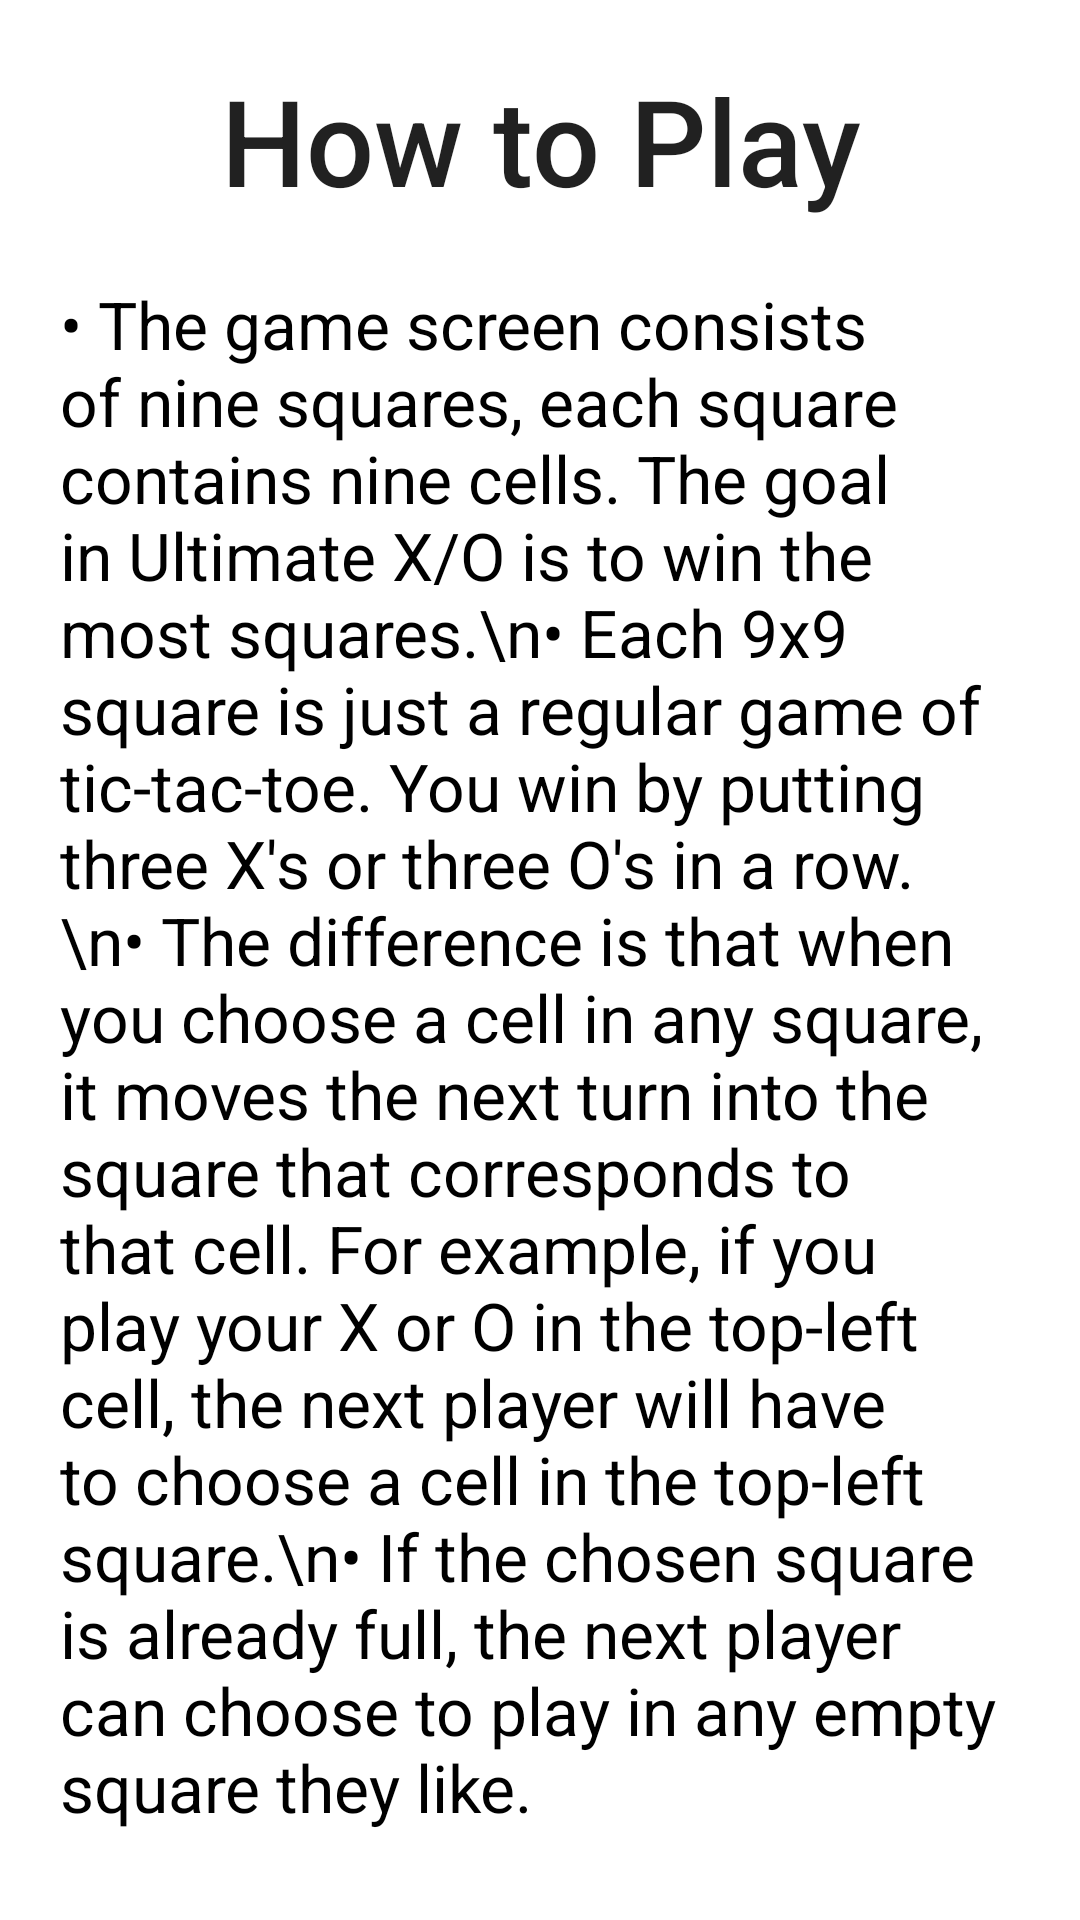

Produce the Android XML layout that renders to this screen, including the resource entries it uses.
<!-- AndroidManifest.xml: application theme Theme.FinalProject -->
<!-- res/layout/activity_help.xml -->
<?xml version="1.0" encoding="utf-8"?>
<androidx.constraintlayout.widget.ConstraintLayout xmlns:android="http://schemas.android.com/apk/res/android"
    xmlns:app="http://schemas.android.com/apk/res-auto"
    xmlns:tools="http://schemas.android.com/tools"
    android:layout_width="match_parent"
    android:layout_height="match_parent"
    tools:context=".HelpActivity">

    <TextView
        android:id="@+id/title"
        style="@style/TextAppearance.AppCompat.Title"
        android:layout_width="match_parent"
        android:layout_height="wrap_content"
        android:layout_marginTop="20dp"
        android:gravity="center"
        android:text="How to Play"
        android:textSize="40sp"
        app:layout_constraintEnd_toEndOf="parent"
        app:layout_constraintHorizontal_bias="0.5"
        app:layout_constraintStart_toStartOf="parent"
        app:layout_constraintTop_toTopOf="parent" />

    <TextView
        android:id="@+id/textView"
        android:layout_width="match_parent"
        android:layout_height="wrap_content"
        android:layout_margin="20dp"
        android:layout_marginTop="40dp"
        android:text="&#8226; The game screen consists of nine squares, each square contains nine cells. The goal in Ultimate X/O is to win the most squares.\n&#8226; Each 9x9 square is just a regular game of tic-tac-toe. You win by putting three X's or three O's in a row.\n&#8226; The difference is that when you choose a cell in any square, it moves the next turn into the square that corresponds to that cell. For example, if you play your X or O in the top-left cell, the next player will have to choose a cell in the top-left square.\n&#8226; If the chosen square is already full, the next player can choose to play in any empty square they like."
        android:textColor="@color/black"
        android:textSize="22sp"
        app:layout_constraintEnd_toEndOf="parent"
        app:layout_constraintHorizontal_bias="0.5"
        app:layout_constraintStart_toStartOf="parent"
        app:layout_constraintTop_toBottomOf="@+id/title" />

    <Button
        android:id="@+id/backButton"
        android:layout_width="130dp"
        android:layout_height="57dp"
        android:layout_marginTop="28dp"
        android:backgroundTint="@color/black"
        android:text="Back"
        app:layout_constraintEnd_toEndOf="parent"
        app:layout_constraintHorizontal_bias="0.498"
        app:layout_constraintStart_toStartOf="parent"
        app:layout_constraintTop_toBottomOf="@+id/textView" />

</androidx.constraintlayout.widget.ConstraintLayout>
<!-- resources referenced by this layout -->
<resources>
  <style name="Theme.FinalProject" parent="Theme.MaterialComponents.DayNight.NoActionBar">
          
          <item name="colorPrimary">@color/black</item>
          <item name="colorPrimaryVariant">@color/black</item>
          <item name="colorOnPrimary">@color/white</item>
          
          <item name="colorSecondary">@color/teal_200</item>
          <item name="colorSecondaryVariant">@color/teal_700</item>
          <item name="colorOnSecondary">@color/black</item>
          
          <item name="android:statusBarColor" tools:targetApi="l">?attr/colorPrimaryVariant</item>
          
      </style>
  <!-- not gathered from this repository: default colours our renderer supplied (Android Studio template values) -->
  <color name="teal_200">#FF03DAC5</color>
  <color name="teal_700">#FF018786</color>
  <color name="black">#FF000000</color>
  <color name="white">#FFFFFFFF</color>
</resources>
